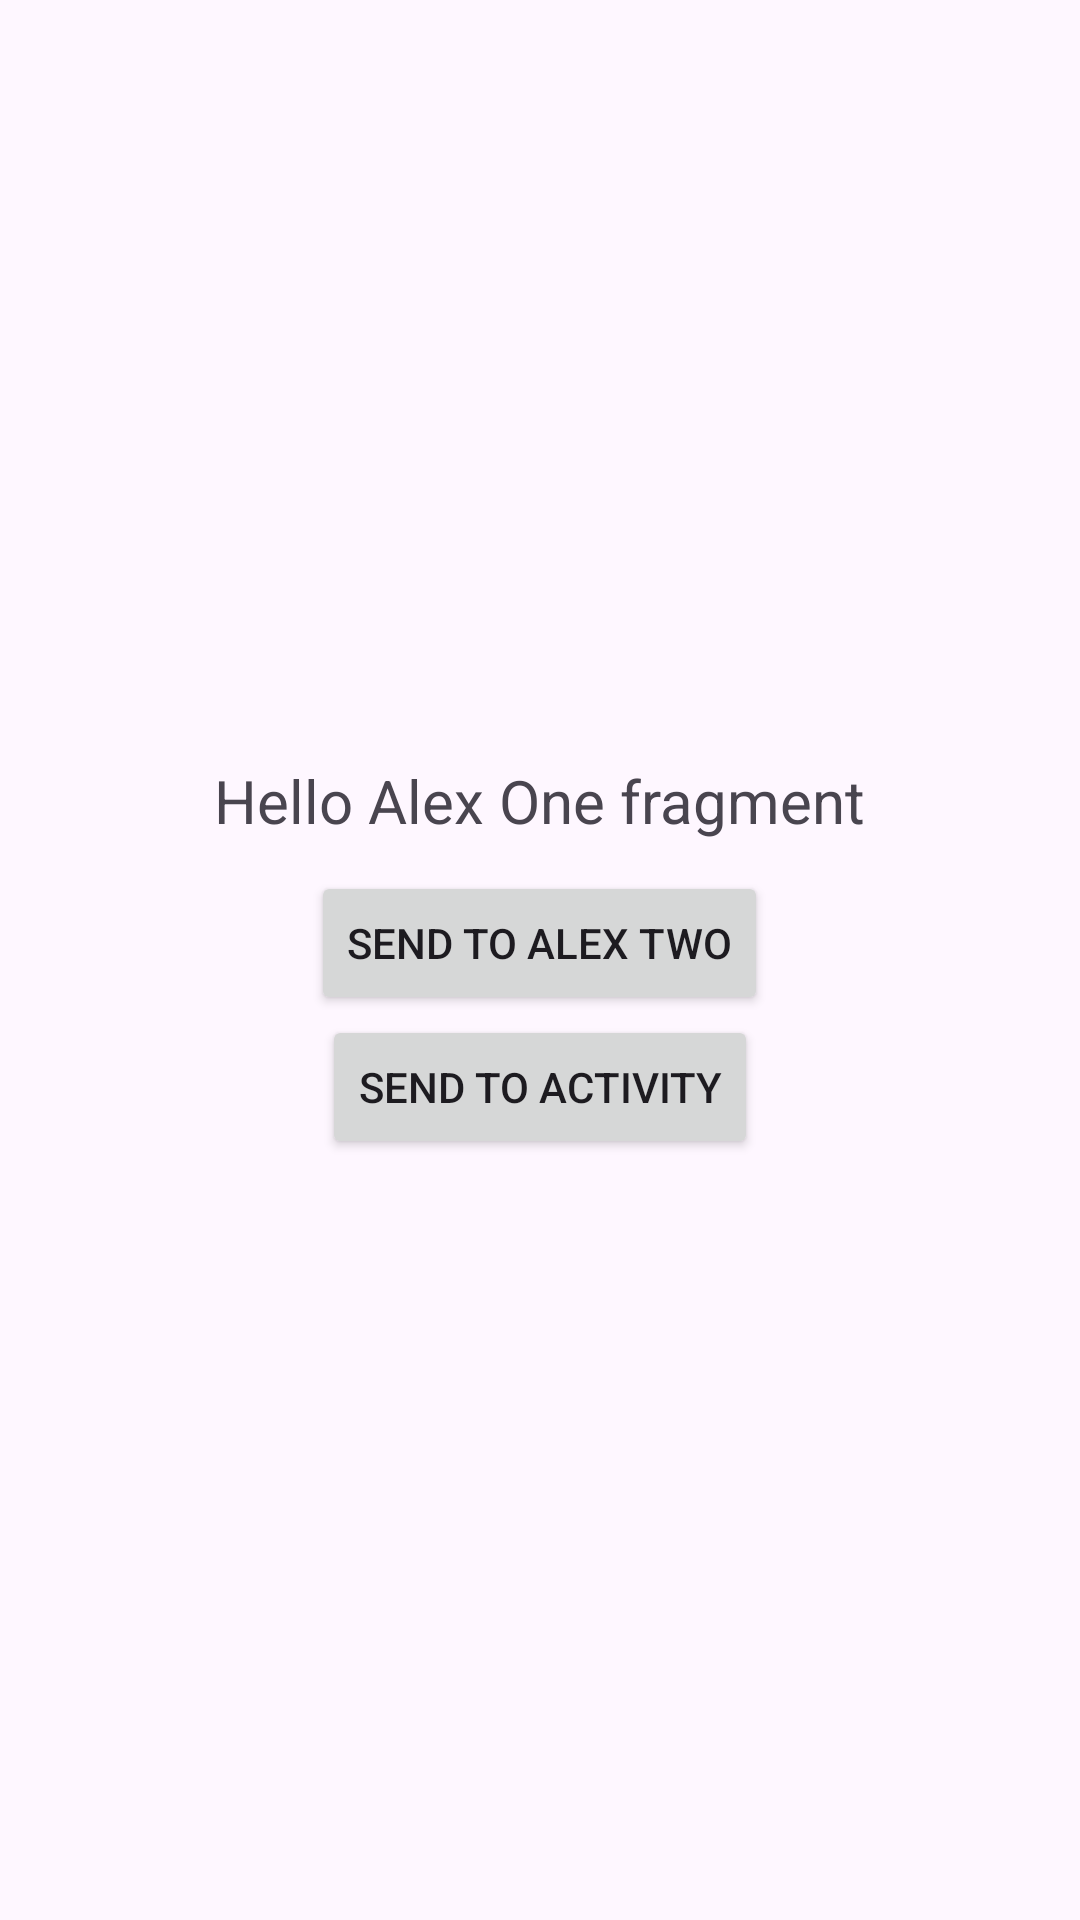

Write the Android layout XML for this screen, with the resource values it uses.
<!-- AndroidManifest.xml: application theme Theme.AlexFragment -->
<!-- res/layout/fragment_alex.xml -->
<?xml version="1.0" encoding="utf-8"?>
<FrameLayout xmlns:android="http://schemas.android.com/apk/res/android"
    xmlns:tools="http://schemas.android.com/tools"
    android:layout_width="match_parent"
    android:layout_height="match_parent"
    tools:context=".AlexFragment">

    

    <LinearLayout
        android:layout_width="match_parent"
        android:layout_height="match_parent"
        android:gravity="center"
        android:orientation="vertical">

        <TextView
            android:id="@+id/tvMassage"
            android:layout_width="wrap_content"
            android:layout_height="wrap_content"
            android:layout_gravity="center"
            android:gravity="center"
            android:text="@string/hello_alex_one_fragment"
            android:textSize="20sp" />

        <Button
            android:id="@+id/sendToAlexTwo"
            android:layout_width="wrap_content"
            android:layout_height="wrap_content"
            android:layout_marginTop="10dp"
            android:text="Send To Alex Two" />

        <Button
            android:id="@+id/sendToActivity"
            android:layout_width="wrap_content"
            android:layout_height="wrap_content"
            android:text="Send To Activity" />
    </LinearLayout>

</FrameLayout>
<!-- resources referenced by this layout -->
<resources>
  <string name="hello_alex_one_fragment">Hello Alex One fragment</string>
  <style name="Theme.AlexFragment" parent="Base.Theme.AlexFragment" />
  <style name="Base.Theme.AlexFragment" parent="Theme.Material3.DayNight.NoActionBar">
          
          
      </style>
</resources>
